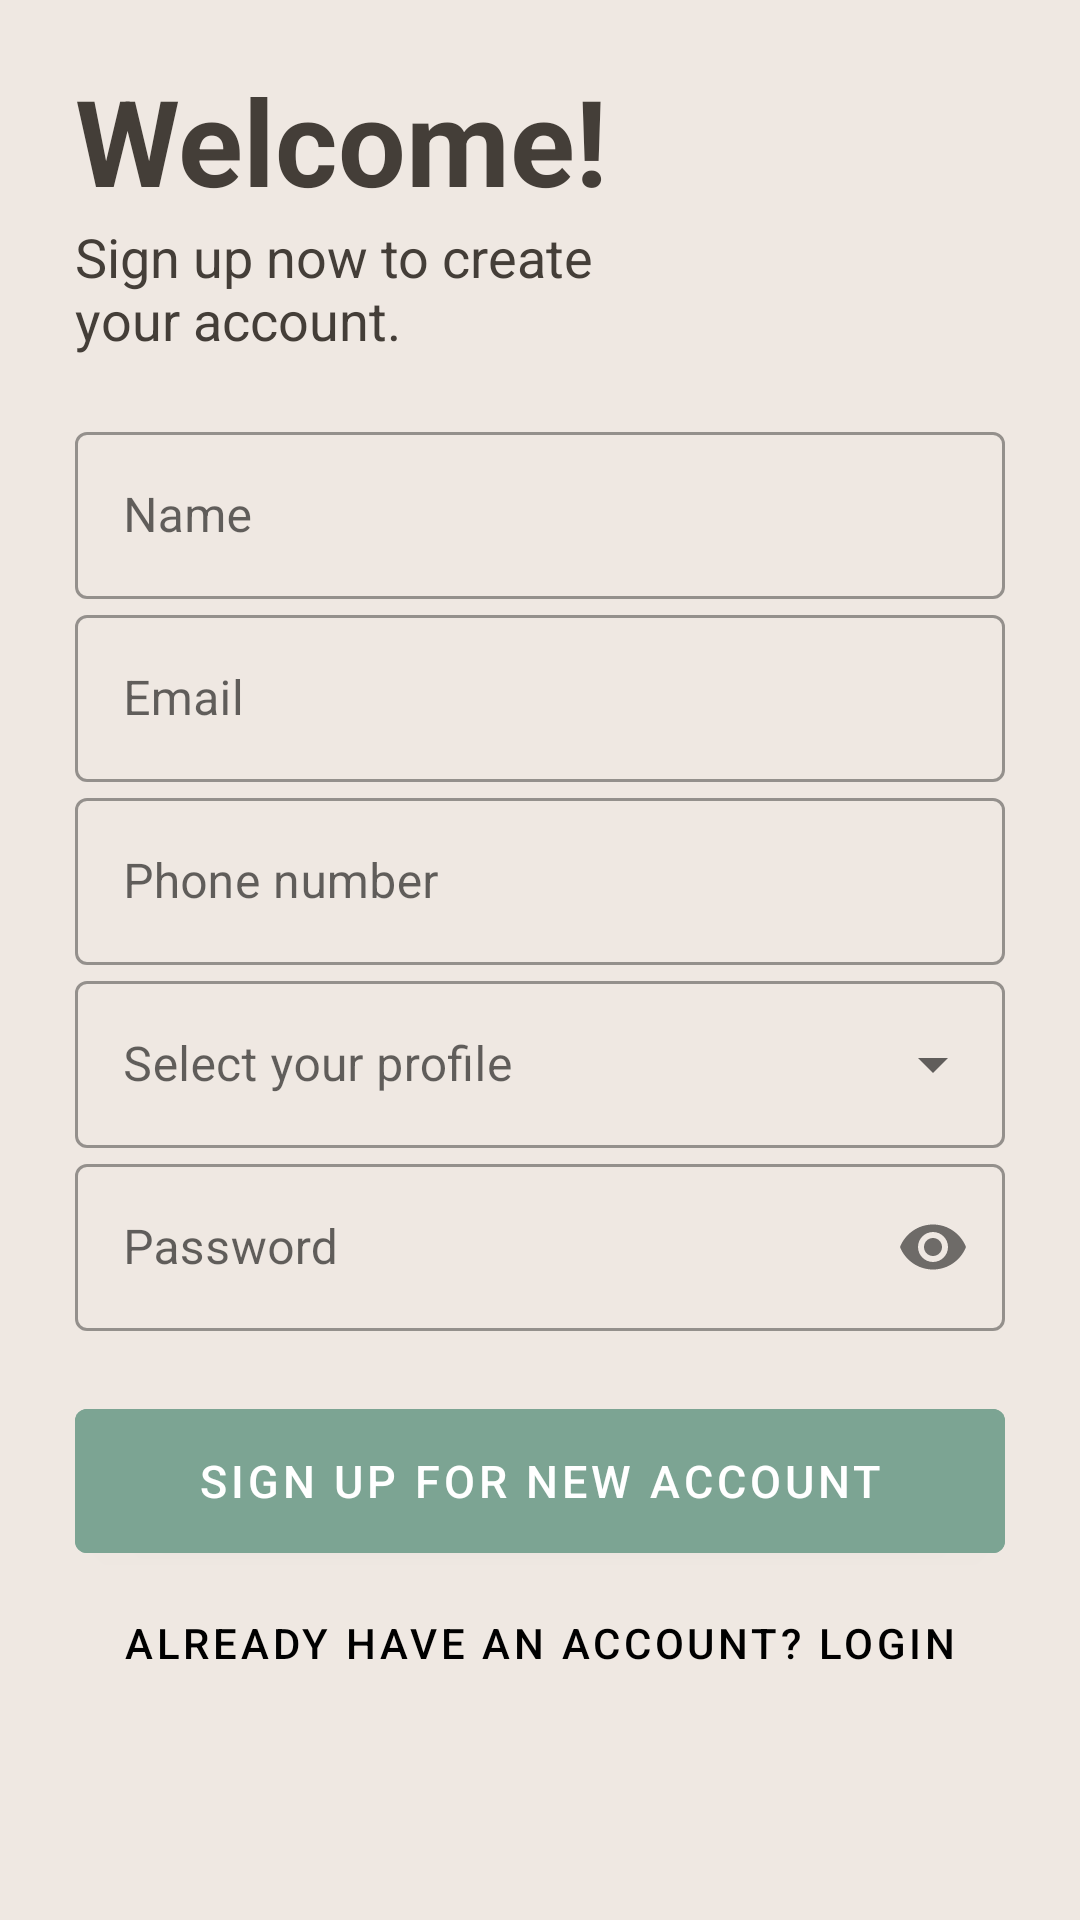

Android layout source for this screen:
<!-- AndroidManifest.xml: application theme Theme.TherapyBuddy -->
<!-- res/layout/activity_sign_up.xml -->
<?xml version="1.0" encoding="utf-8"?>
<LinearLayout  xmlns:android="http://schemas.android.com/apk/res/android"
    xmlns:app="http://schemas.android.com/apk/res-auto"
    xmlns:tools="http://schemas.android.com/tools"
    android:layout_width="match_parent"
    android:layout_height="match_parent"
    android:orientation="vertical"
    android:background="@color/signup"
    tools:context=".SignUpActivity">

    <TextView
        android:id= "@+id/welcome"
        android:layout_width="wrap_content"
        android:layout_height="wrap_content"
        android:layout_marginTop="20dp"
        android:text="Welcome!"
        android:layout_marginLeft="25dp"
        android:textStyle="bold"
        android:textColor="#443e38"
        android:textSize="40sp"
        />

    <TextView
        android:id="@+id/message"
        android:layout_width="wrap_content"
        android:layout_height="wrap_content"
        android:layout_marginLeft="25dp"
        android:layout_marginRight="150dp"
        android:text="Sign up now to create your account."
        android:textColor="#443e38"
        android:textSize="18dp"
        android:transitionName="message_trans" />

    <LinearLayout
        android:layout_width="match_parent"
        android:layout_height="wrap_content"
        android:orientation="vertical"
        android:layout_marginTop="20dp"
        android:layout_marginBottom="20dp">

        <com.google.android.material.textfield.TextInputLayout
            android:id="@+id/name"
            android:layout_width="match_parent"
            android:layout_height="wrap_content"
            android:hint="Name"
            android:layout_marginLeft="25dp"
            android:layout_marginRight="25dp"
            style="@style/Widget.MaterialComponents.TextInputLayout.OutlinedBox">
            <com.google.android.material.textfield.TextInputEditText
                android:layout_width="match_parent"
                android:layout_height="wrap_content"
                android:inputType="text"/>

        </com.google.android.material.textfield.TextInputLayout>

        <com.google.android.material.textfield.TextInputLayout
            android:id="@+id/email"
            android:layout_width="match_parent"
            android:layout_height="wrap_content"
            android:hint="Email"
            android:layout_marginLeft="25dp"
            android:layout_marginRight="25dp"
            style="@style/Widget.MaterialComponents.TextInputLayout.OutlinedBox">
            <com.google.android.material.textfield.TextInputEditText
                android:layout_width="match_parent"
                android:layout_height="wrap_content"
                android:inputType="textEmailAddress"/>


        </com.google.android.material.textfield.TextInputLayout>

        <com.google.android.material.textfield.TextInputLayout
            android:id="@+id/phone"
            android:layout_width="match_parent"
            android:layout_height="wrap_content"
            android:layout_marginLeft="25dp"
            android:layout_marginRight="25dp"
            android:hint="Phone number"
            style="@style/Widget.MaterialComponents.TextInputLayout.OutlinedBox">
            <com.google.android.material.textfield.TextInputEditText
                android:layout_width="match_parent"
                android:layout_height="wrap_content"
                android:inputType="number"
                android:transitionName="phone_number_trans"/>

        </com.google.android.material.textfield.TextInputLayout>

        <com.google.android.material.textfield.TextInputLayout
            android:id="@+id/dropdown_menu"
            style="@style/Widget.MaterialComponents.TextInputLayout.OutlinedBox.ExposedDropdownMenu"
            android:layout_width="match_parent"
            android:layout_height="wrap_content"
            android:layout_marginLeft="25dp"
            android:layout_marginRight="25dp"
            android:hint="Select your profile">

            <AutoCompleteTextView
                android:id="@+id/profile"
                android:layout_width="match_parent"
                android:layout_height="wrap_content"
                android:inputType="none"
                />

        </com.google.android.material.textfield.TextInputLayout>

        <com.google.android.material.textfield.TextInputLayout
            android:id="@+id/password"
            android:layout_width="match_parent"
            android:layout_height="wrap_content"
            android:layout_marginLeft="25dp"
            android:layout_marginRight="25dp"
            android:hint="Password"
            app:passwordToggleEnabled="true"
            style="@style/Widget.MaterialComponents.TextInputLayout.OutlinedBox">
            <com.google.android.material.textfield.TextInputEditText
                android:layout_width="match_parent"
                android:layout_height="wrap_content"
                android:inputType="textPassword"
                android:transitionName="password_trans"/>

        </com.google.android.material.textfield.TextInputLayout>

    </LinearLayout>


    <Button
        android:id="@+id/continueBtn"
        android:layout_width="match_parent"
        android:layout_height="60dp"
        android:layout_marginLeft="25dp"
        android:layout_marginRight="25dp"
        android:text="Sign up for new account"
        android:backgroundTint="#7ca493"
        android:textColor="#FFFFFF"
        android:textSize="15sp"
        android:transitionName="continue_trans"/>

    <Button
        android:id="@+id/loginBtn"
        android:layout_width="match_parent"
        android:layout_height="wrap_content"
        android:text="Already have an account? LogIn"
        android:background="#00000000"
        android:textColor="@color/black"
        android:transitionName="signUp_login_trans"/>


</LinearLayout>
<!-- resources referenced by this layout -->
<resources>
  <color name="black">#FF000000</color>
  <color name="signup">#efe8e2</color>
  <style name="Theme.TherapyBuddy" parent="Theme.MaterialComponents.DayNight.NoActionBar">
          
          <item name="colorPrimary">@color/purple_500</item>
          <item name="colorPrimaryVariant">@color/purple_700</item>
          <item name="colorOnPrimary">@color/white</item>
          
          <item name="colorSecondary">@color/teal_200</item>
          <item name="colorSecondaryVariant">@color/teal_700</item>
          <item name="colorOnSecondary">@color/black</item>
          
          <item name="android:statusBarColor" tools:targetApi="l">?attr/colorPrimaryVariant</item>
          
      </style>
  <color name="purple_500">#FF6200EE</color>
  <color name="purple_700">#FF3700B3</color>
  <color name="white">#FFFFFFFF</color>
  <color name="teal_200">#FF03DAC5</color>
  <color name="teal_700">#FF018786</color>
</resources>
